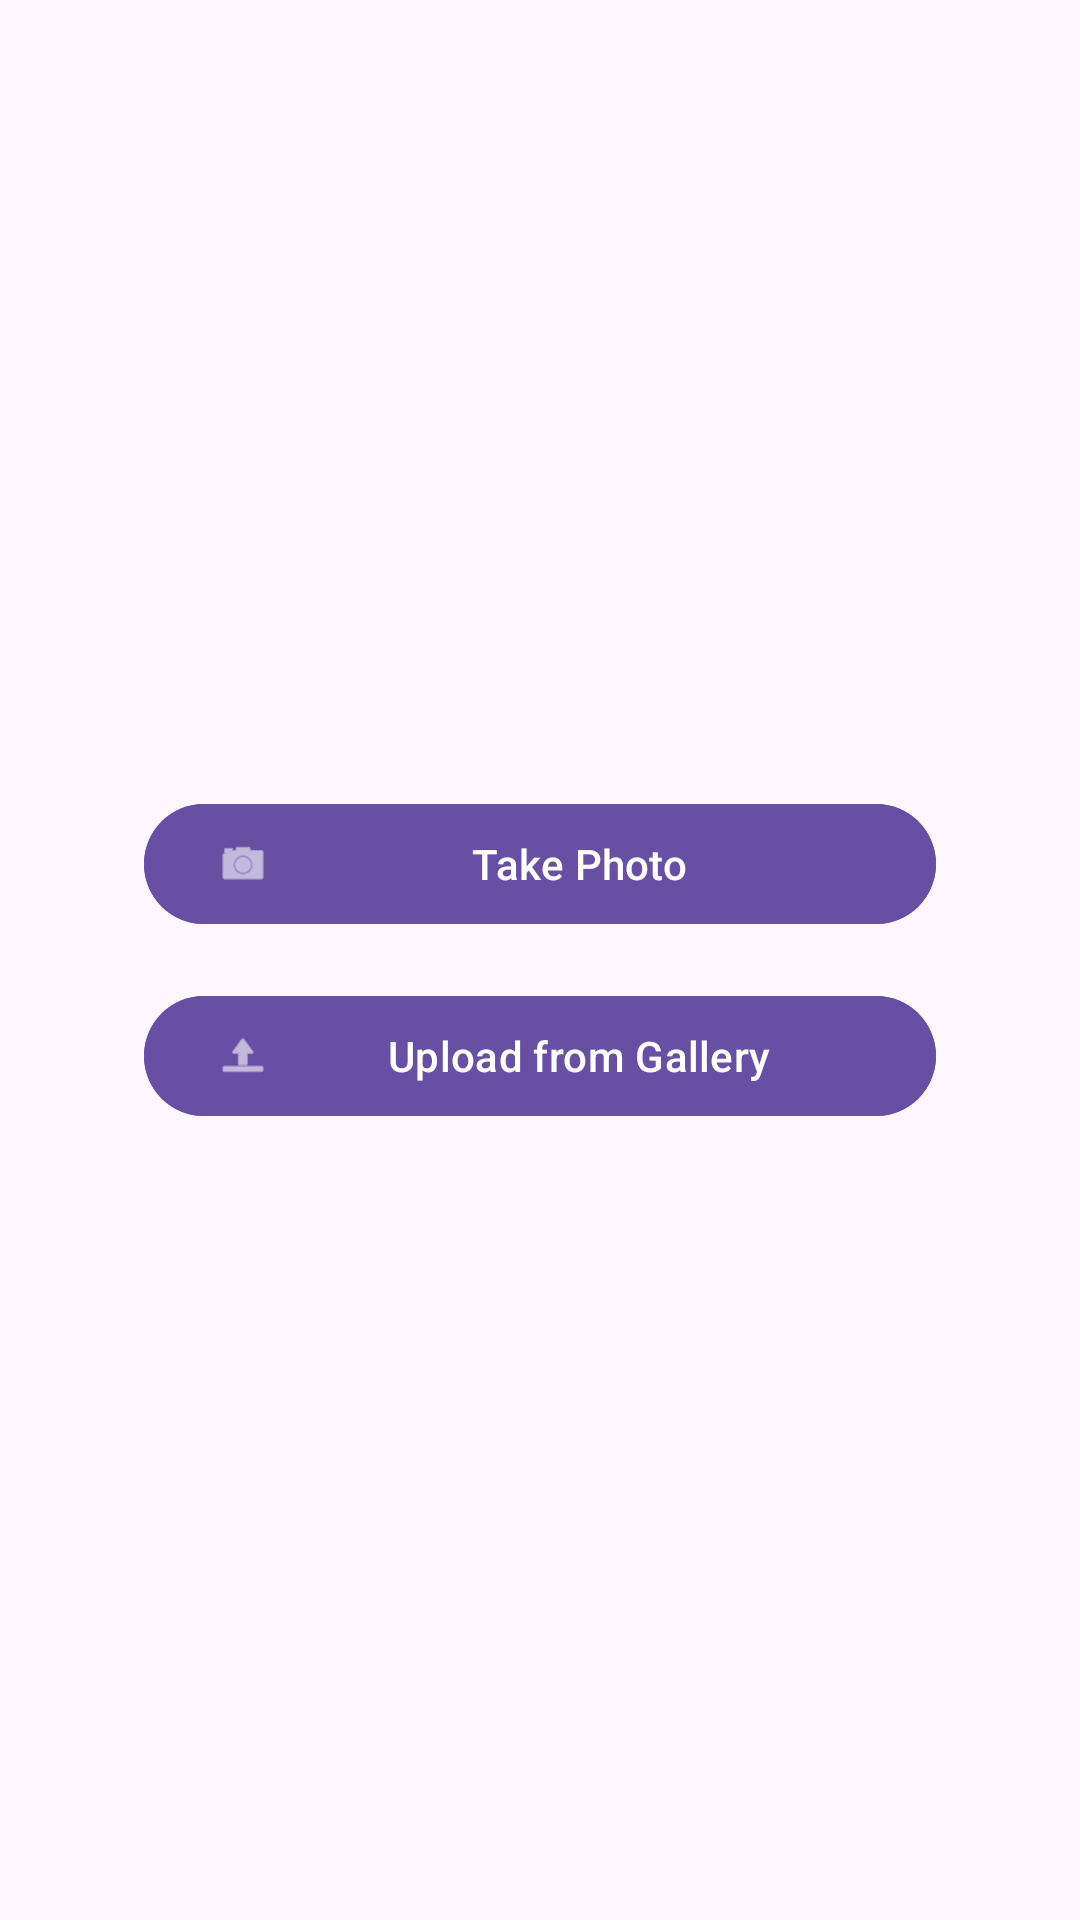

Reconstruct the res/layout file that produces this screen, plus the resources it refers to.
<!-- AndroidManifest.xml: application theme Theme.WildlifeTracker -->
<!-- res/layout/fragment_camera_upload_choice.xml -->
<androidx.constraintlayout.widget.ConstraintLayout xmlns:android="http://schemas.android.com/apk/res/android"
    xmlns:app="http://schemas.android.com/apk/res-auto"
    android:layout_width="match_parent"
    android:layout_height="match_parent"
    android:padding="24dp">

    
    <LinearLayout
        android:id="@+id/button_container"
        android:layout_width="match_parent"
        android:layout_height="wrap_content"
        android:orientation="vertical"
        android:gravity="center"
        android:layout_margin="24dp"
        app:layout_constraintTop_toTopOf="parent"
        app:layout_constraintBottom_toBottomOf="parent"
        app:layout_constraintStart_toStartOf="parent"
        app:layout_constraintEnd_toEndOf="parent">

        
        <com.google.android.material.button.MaterialButton
            android:id="@+id/btn_take_photo"
            android:layout_width="match_parent"
            android:layout_height="wrap_content"
            android:text="@string/btn_photo"
            app:icon="@android:drawable/ic_menu_camera"
            app:iconPadding="8dp"
            app:iconTint="@android:color/white"
            android:textColor="@android:color/white"
            android:backgroundTint="?attr/colorPrimary"
            app:cornerRadius="24dp"
            style="@style/Widget.Material3.Button"/>

        
        <View
            android:layout_width="match_parent"
            android:layout_height="16dp" />

        
        <com.google.android.material.button.MaterialButton
            android:id="@+id/btn_upload_photo"
            android:layout_width="match_parent"
            android:layout_height="wrap_content"
            android:text="@string/btn_upload"
            app:icon="@android:drawable/ic_menu_upload"
            app:iconPadding="8dp"
            app:iconTint="@android:color/white"
            android:textColor="@android:color/white"
            android:backgroundTint="?attr/colorPrimary"
            app:cornerRadius="24dp"
            style="@style/Widget.Material3.Button"/>

    </LinearLayout>
</androidx.constraintlayout.widget.ConstraintLayout>
<!-- resources referenced by this layout -->
<resources>
  <string name="btn_photo">Take Photo</string>
  <string name="btn_upload">Upload from Gallery</string>
  <style name="Theme.WildlifeTracker" parent="Base.Theme.WildlifeTracker" />
  <style name="Base.Theme.WildlifeTracker" parent="Theme.Material3.DayNight.NoActionBar">
          
          
      </style>
</resources>
